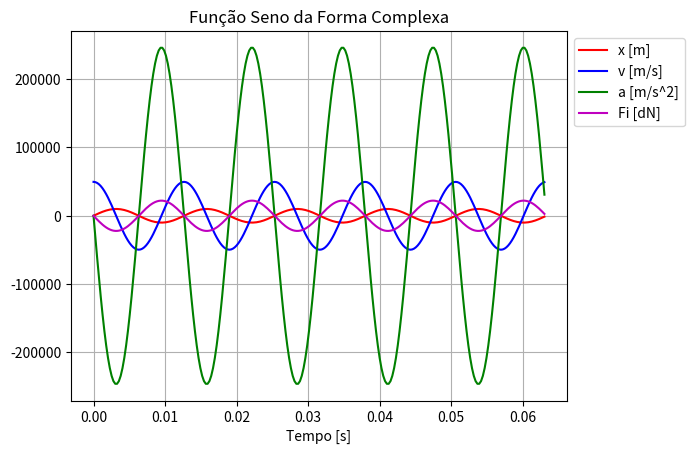

The matplotlib source for this figure:
#!/usr/bin/env python3
# -*- coding: utf-8 -*-
"""
Nome: Gabriel de Souza Bonizário
Matrícula: 2019.1037.9
Disciplina: Vibrações Mecânicas
Engenharia Mecânica
Universidade Federal do Triângulo Mineiro - UFTM

Created on Mon Mar 21 08:44:13 2022

@author: bonizario
"""

import numpy as np
from math import pi
import matplotlib.pyplot as plt

X = 1     # Amplitude [m]
m = 0.9   # Massa [kg]
f = 79    # Frequência [Hz]
T = 1 / f # Período [s]

dt = T / 50                 # Intervalo de amostragem
t = np.arange(0, T * 5, dt) # Vetor de tempo
w = 2 * pi * f              # Frequência [rad/s]

x = X * np.exp(1j * w * t)  # Função da Forma Complexa
x = np.imag(x) * 1000 * 10  # Deslocamento [mm]*10
xp = 1j * w * X * np.exp(1j * w * t)
xp = np.imag(xp) * 100      # Velocidade [cm/s]
xpp = -w**2 * X * np.exp(1j * w * t)
xpp = np.imag(xpp)          # Aceleração [m/s^2]
Fi = m * xpp / 10           # Força interna [dN]

plt.figure(1)

plt.title('Função Seno da Forma Complexa')
plt.xlabel('Tempo [s]')
plt.ylabel('')

plt.plot(t, x, 'r', label='x [m]')
plt.plot(t, xp, 'b', label='v [m/s]')
plt.plot(t, xpp, 'g', label='a [m/s^2]')
plt.plot(t, Fi, 'm', label='Fi [dN]')

plt.legend(bbox_to_anchor=(1, 1))
plt.grid()
